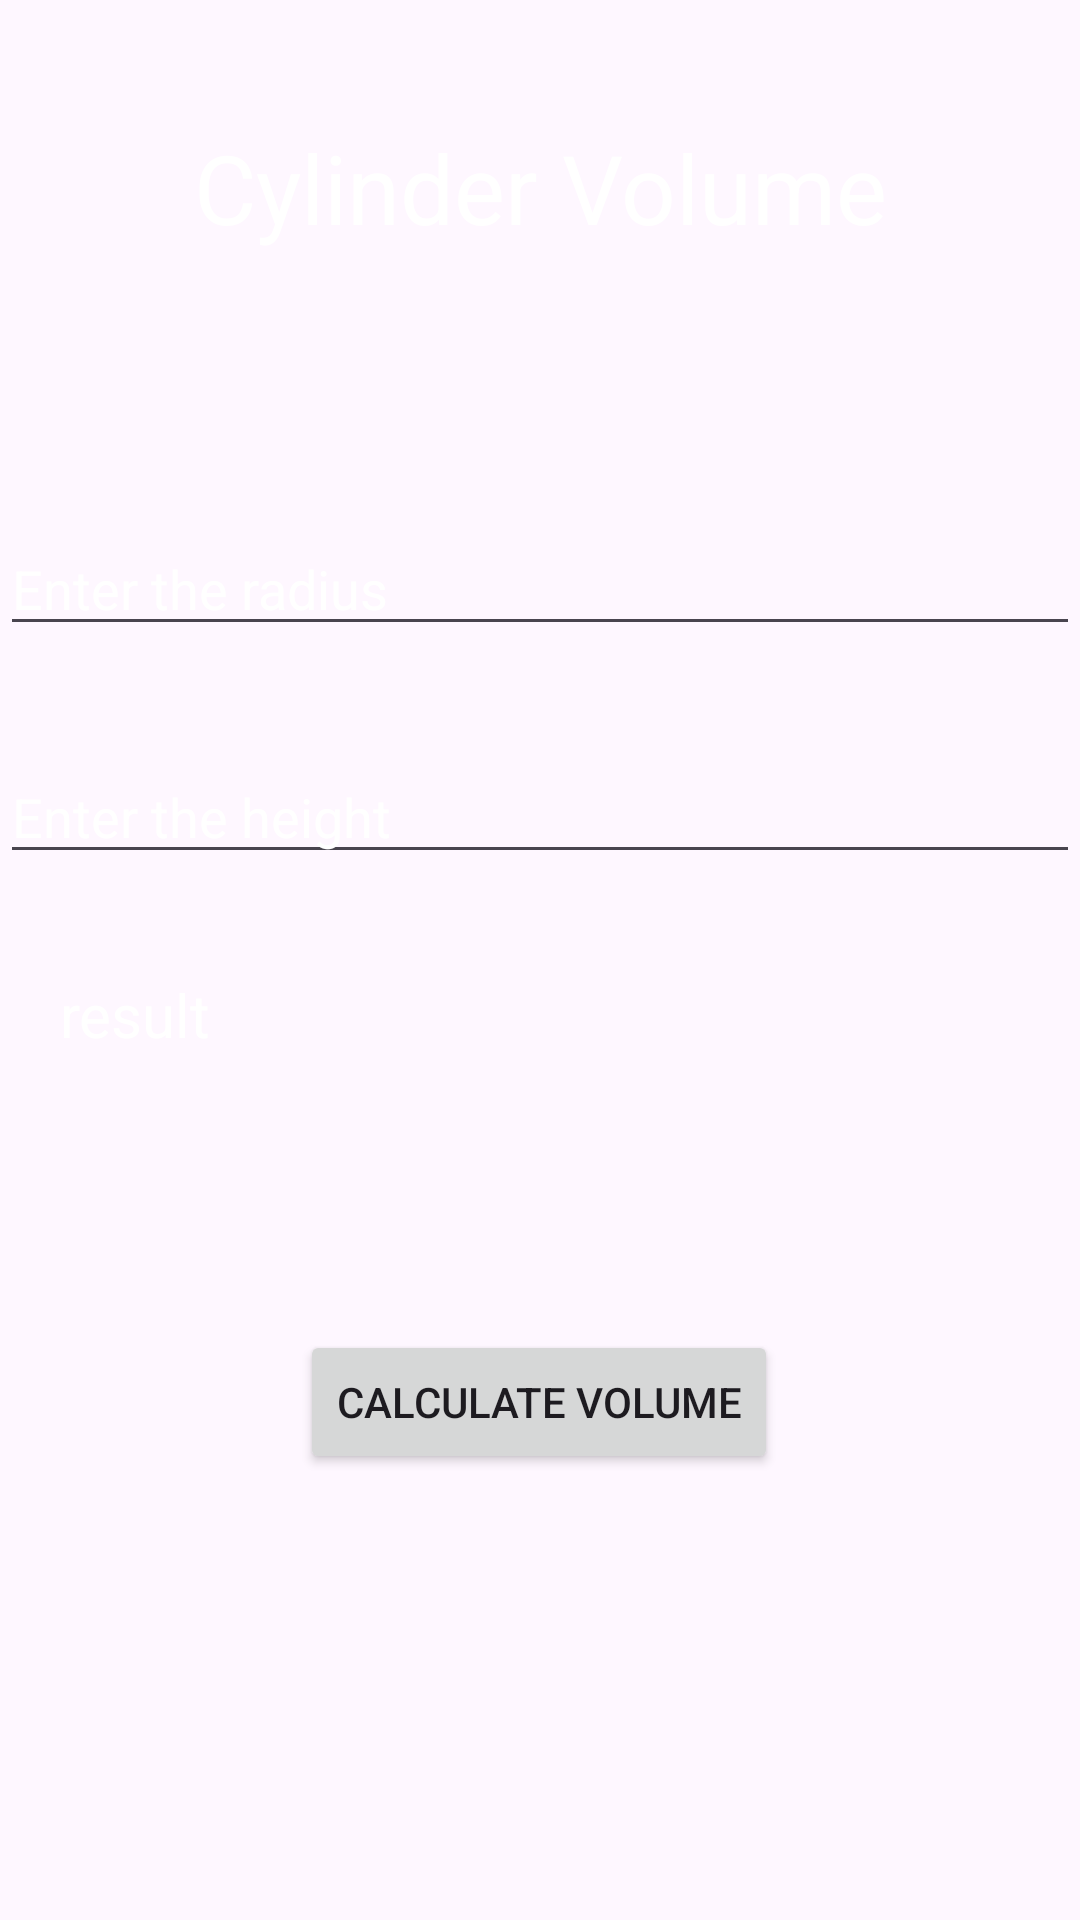

The Android layout XML behind this screen, and the referenced resources:
<!-- AndroidManifest.xml: application theme Theme.ShapeSolverApp -->
<!-- res/layout/activity_cylinder.xml -->
<?xml version="1.0" encoding="utf-8"?>
<androidx.constraintlayout.widget.ConstraintLayout xmlns:android="http://schemas.android.com/apk/res/android"
    xmlns:app="http://schemas.android.com/apk/res-auto"
    android:layout_width="match_parent"
    android:layout_height="match_parent"
    android:background="@drawable/back2">

    <TextView
        android:id="@+id/textView2"
        android:layout_width="0dp"
        android:layout_height="wrap_content"
        android:layout_marginTop="41dp"
        android:gravity="center"
        android:text="Cylinder Volume"
        android:textColor="@color/white"
        android:textSize="32sp"
        app:layout_constraintEnd_toEndOf="parent"
        app:layout_constraintStart_toStartOf="parent"
        app:layout_constraintTop_toTopOf="parent" />

    <EditText
        android:id="@+id/editText_cylinder_radius"
        android:layout_width="0dp"
        android:layout_height="wrap_content"
        android:layout_marginTop="174dp"
        android:hint="Enter the radius"
        android:inputType="numberDecimal"
        android:textColor="@color/white"
        android:textColorHint="@color/white"
        app:layout_constraintEnd_toEndOf="parent"
        app:layout_constraintStart_toStartOf="parent"
        app:layout_constraintTop_toTopOf="parent" />


    <EditText
        android:id="@+id/editText_cylinder_height"
        android:layout_width="0dp"
        android:layout_height="wrap_content"
        android:layout_marginTop="250dp"
        android:hint="Enter the height"
        android:inputType="numberDecimal"
        android:textColor="@color/white"
        android:textColorHint="@color/white"
        app:layout_constraintEnd_toEndOf="parent"
        app:layout_constraintHorizontal_bias="1.0"
        app:layout_constraintStart_toStartOf="parent"
        app:layout_constraintTop_toTopOf="parent" />

    <TextView
        android:id="@+id/textView3"
        android:layout_width="0dp"
        android:layout_height="wrap_content"
        android:layout_margin="20dp"
        android:layout_marginBottom="289dp"
        android:text="result"
        android:textColor="@color/white"
        android:textSize="20sp"
        app:layout_constraintBottom_toBottomOf="parent"
        app:layout_constraintEnd_toEndOf="parent"
        app:layout_constraintStart_toStartOf="parent"
        app:layout_constraintTop_toBottomOf="@+id/editText_cylinder_radius"
        app:layout_constraintVertical_bias="0.25" />

    <Button
        android:id="@+id/btn1"
        android:layout_width="wrap_content"
        android:layout_height="wrap_content"
        android:layout_marginTop="228dp"
        android:text="Calculate Volume"
        app:layout_constraintEnd_toEndOf="parent"
        app:layout_constraintHorizontal_bias="0.498"
        app:layout_constraintStart_toStartOf="parent"
        app:layout_constraintTop_toBottomOf="@+id/editText_cylinder_radius" />


</androidx.constraintlayout.widget.ConstraintLayout>
<!-- resources referenced by this layout -->
<resources>
  <style name="Theme.ShapeSolverApp" parent="Base.Theme.ShapeSolverApp" />
  <style name="Base.Theme.ShapeSolverApp" parent="Theme.Material3.DayNight.NoActionBar">
          
          
      </style>
  <!-- not gathered from this repository: default colours our renderer supplied (Android Studio template values) -->
  <color name="white">#FFFFFFFF</color>
</resources>
